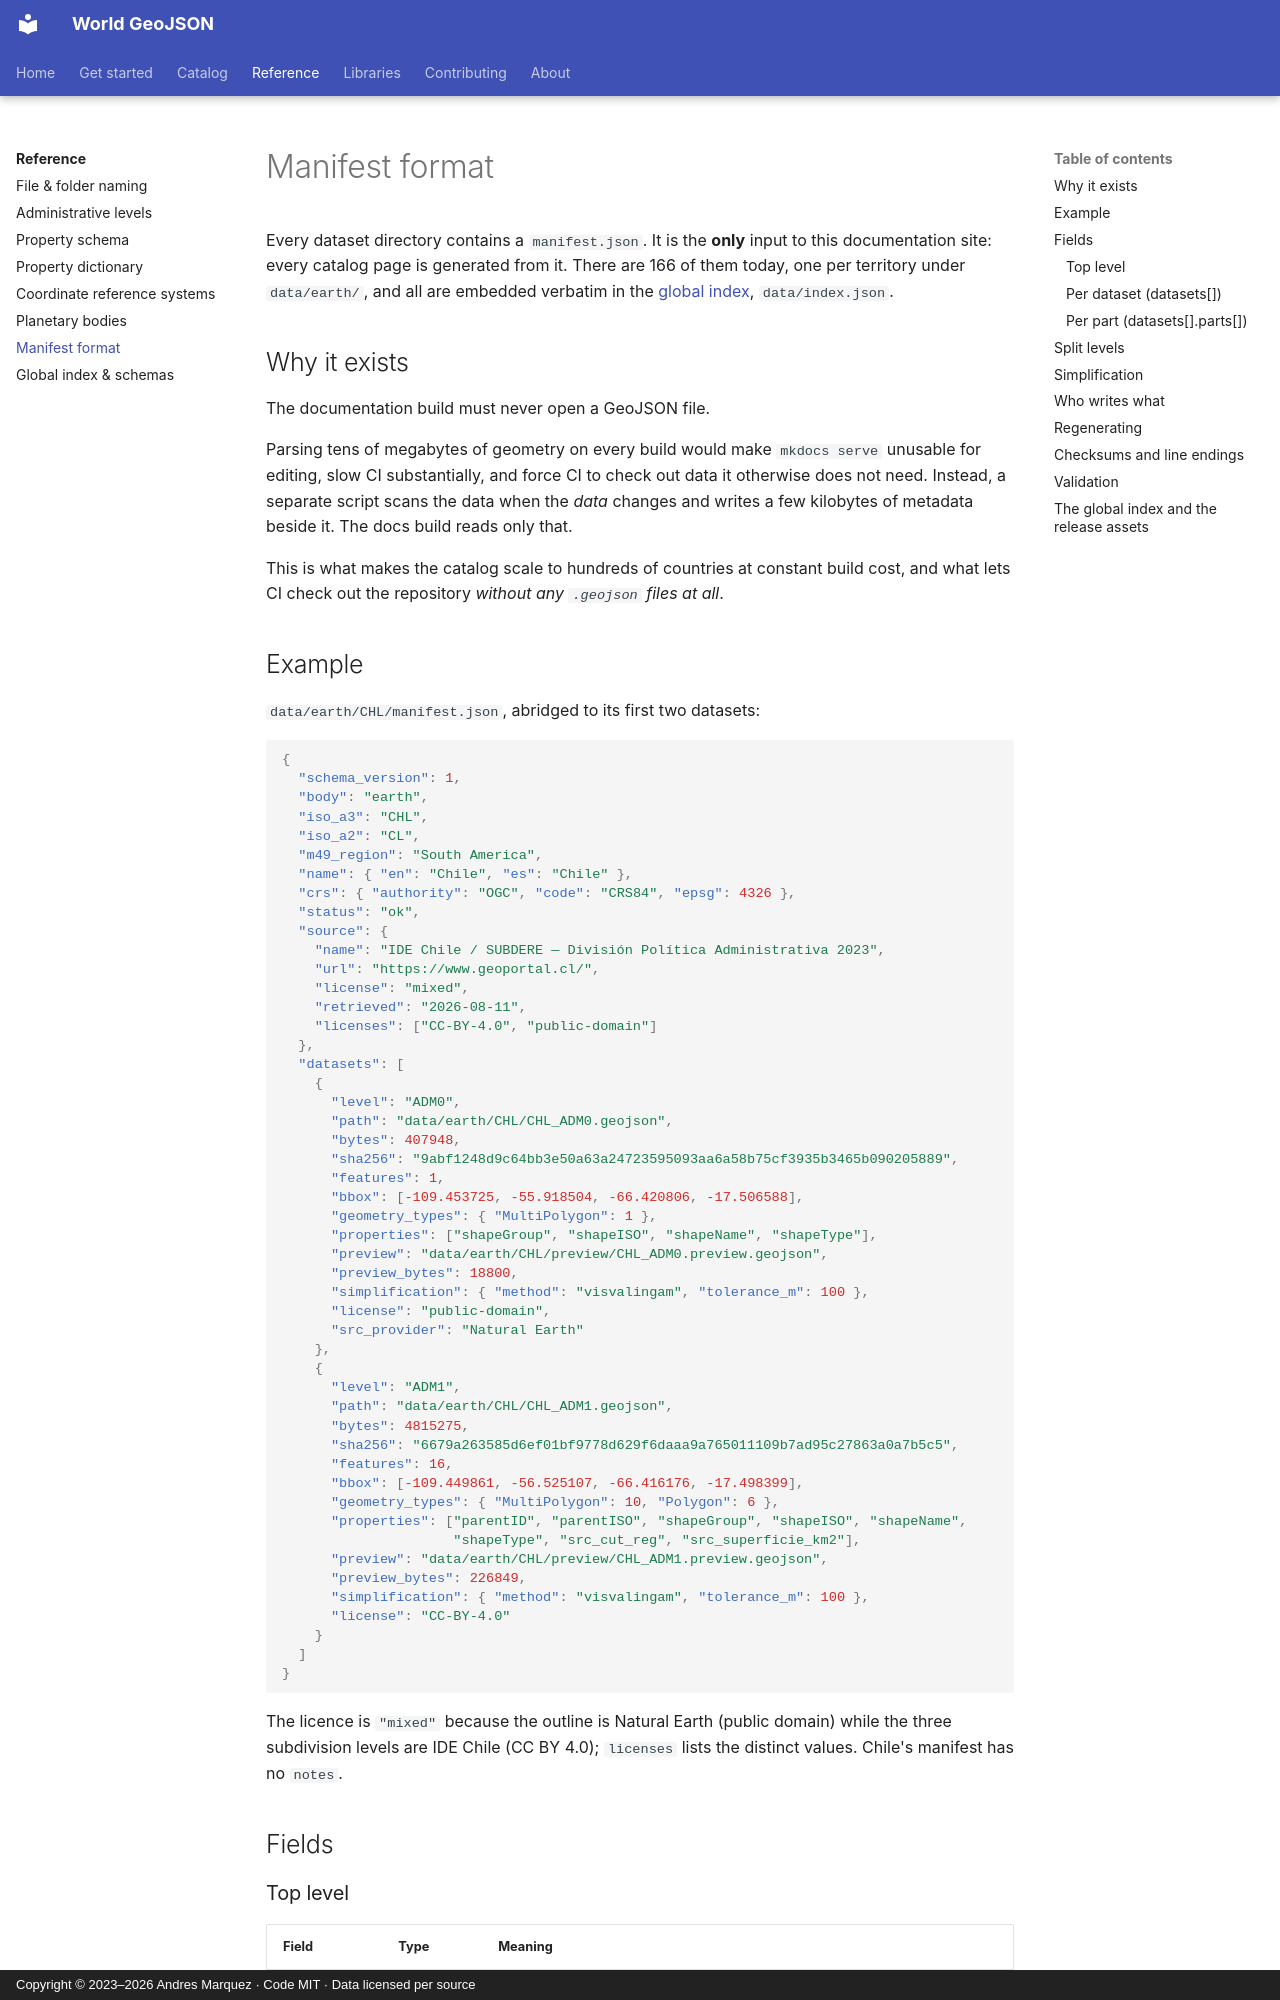

repository: andresgmg/World-GeoJSON · page: reference/manifest/index.html · generator: mkdocs · copyright: Copyright © 2023–2026 Andres Marquez · Code MIT · Data licensed per source

# Manifest format

Every dataset directory contains a `manifest.json`. It is the **only** input to
this documentation site: every catalog page is generated from it. There are 166
of them today, one per territory under `data/earth/`, and all are embedded
verbatim in the [global index](index-json.md), `data/index.json`.

## Why it exists

The documentation build must never open a GeoJSON file.

Parsing tens of megabytes of geometry on every build would make `mkdocs serve`
unusable for editing, slow CI substantially, and force CI to check out data it
otherwise does not need. Instead, a separate script scans the data when the
*data* changes and writes a few kilobytes of metadata beside it. The docs build
reads only that.

This is what makes the catalog scale to hundreds of countries at constant build
cost, and what lets CI check out the repository *without any `.geojson` files
at all*.

## Example

`data/earth/CHL/manifest.json`, abridged to its first two datasets:

```json
{
  "schema_version": 1,
  "body": "earth",
  "iso_a3": "CHL",
  "iso_a2": "CL",
  "m49_region": "South America",
  "name": { "en": "Chile", "es": "Chile" },
  "crs": { "authority": "OGC", "code": "CRS84", "epsg": 4326 },
  "status": "ok",
  "source": {
    "name": "IDE Chile / SUBDERE — División Política Administrativa 2023",
    "url": "https://www.geoportal.cl/",
    "license": "mixed",
    "retrieved": "2026-08-11",
    "licenses": ["CC-BY-4.0", "public-domain"]
  },
  "datasets": [
    {
      "level": "ADM0",
      "path": "data/earth/CHL/CHL_ADM0.geojson",
      "bytes": 407948,
      "sha256": "9abf1248d9c64bb3e50a63a24723595093aa6a58b75cf3935b3465b090205889",
      "features": 1,
      "bbox": [-109.453725, -55.918504, -66.420806, -17.506588],
      "geometry_types": { "MultiPolygon": 1 },
      "properties": ["shapeGroup", "shapeISO", "shapeName", "shapeType"],
      "preview": "data/earth/CHL/preview/CHL_ADM0.preview.geojson",
      "preview_bytes": 18800,
      "simplification": { "method": "visvalingam", "tolerance_m": 100 },
      "license": "public-domain",
      "src_provider": "Natural Earth"
    },
    {
      "level": "ADM1",
      "path": "data/earth/CHL/CHL_ADM1.geojson",
      "bytes": 4815275,
      "sha256": "6679a263585d6ef01bf9778d629f6daaa9a765011109b7ad95c27863a0a7b5c5",
      "features": 16,
      "bbox": [-109.449861, -56.525107, -66.416176, -17.498399],
      "geometry_types": { "MultiPolygon": 10, "Polygon": 6 },
      "properties": ["parentID", "parentISO", "shapeGroup", "shapeISO", "shapeName",
                     "shapeType", "src_cut_reg", "src_superficie_km2"],
      "preview": "data/earth/CHL/preview/CHL_ADM1.preview.geojson",
      "preview_bytes": 226849,
      "simplification": { "method": "visvalingam", "tolerance_m": 100 },
      "license": "CC-BY-4.0"
    }
  ]
}
```

The licence is `"mixed"` because the outline is Natural Earth (public domain)
while the three subdivision levels are IDE Chile (CC BY 4.0); `licenses` lists
the distinct values. Chile's manifest has no `notes`.

## Fields
